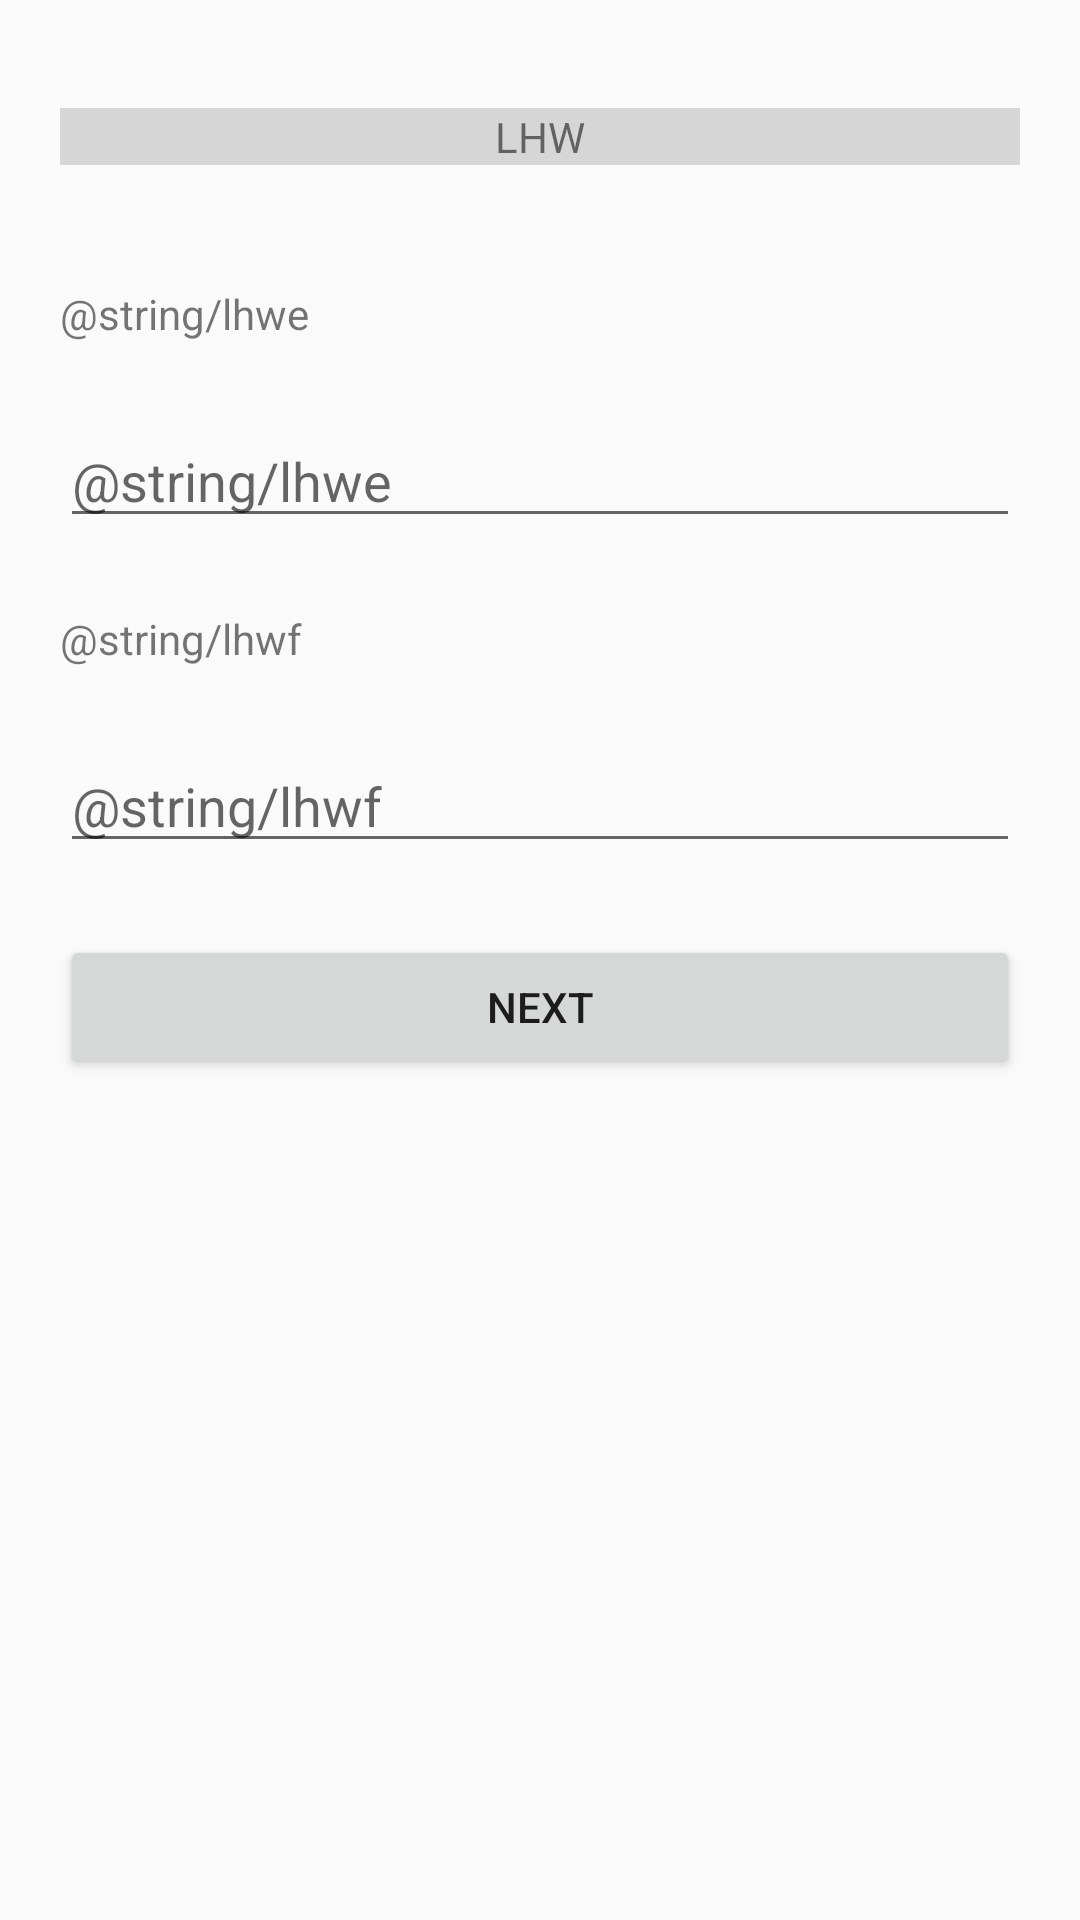

Reconstruct the res/layout file that produces this screen, plus the resources it refers to.
<!-- AndroidManifest.xml: application theme AppTheme -->
<!-- res/layout/activity_lhw.xml -->
<?xml version="1.0" encoding="utf-8"?>
<ScrollView xmlns:android="http://schemas.android.com/apk/res/android"
    xmlns:tools="http://schemas.android.com/tools"
    android:id="@+id/household_identification"
    android:layout_width="match_parent"
    android:layout_height="match_parent"
    android:layoutDirection="rtl"
    android:orientation="vertical"
    android:paddingBottom="@dimen/activity_vertical_margin"
    android:paddingLeft="@dimen/activity_horizontal_margin"
    android:paddingRight="@dimen/activity_horizontal_margin"
    android:paddingTop="@dimen/activity_vertical_margin"
    tools:context="edu.aku.hassannaqvi.cbt_hhlisting.activities.LHWActivity">

    <LinearLayout
        android:layout_width="match_parent"
        android:layout_height="wrap_content"
        android:orientation="vertical">

        <TextView
            android:id="@+id/txtChildListing"
            android:layout_width="match_parent"
            android:layout_height="wrap_content"
            android:layout_marginBottom="16dp"
            android:layout_marginTop="16dp"
            android:background="#d6d6d6"
            android:text="LHW"
            android:textAlignment="center" />

        <TextView
            android:layout_width="match_parent"
            android:layout_height="wrap_content"
            android:layout_marginTop="24dp"
            android:text="@string/lhwe" />

        <EditText
            android:id="@+id/lhwe"
            android:layout_width="match_parent"
            android:layout_height="wrap_content"
            android:layout_marginTop="24dp"
            android:hint="@string/lhwe"
            android:inputType="number"
            android:maxLength="11" />

        <TextView
            android:layout_width="match_parent"
            android:layout_height="wrap_content"
            android:layout_marginTop="24dp"
            android:text="@string/lhwf" />

        <EditText
            android:id="@+id/lhwf"
            android:layout_width="match_parent"
            android:layout_height="wrap_content"
            android:layout_marginTop="24dp"
            android:hint="@string/lhwf"
            android:inputType="number"
            android:maxLength="3" />

        


        <Button
            android:id="@+id/next"
            android:layout_width="match_parent"
            android:layout_height="wrap_content"
            android:layout_marginTop="24dp"
            android:text="Next" />

    </LinearLayout>

</ScrollView>
<!-- resources referenced by this layout -->
<resources>
  <dimen name="activity_horizontal_margin">20dp</dimen>
  <dimen name="activity_vertical_margin">20dp</dimen>
  <style name="AppTheme" parent="Theme.AppCompat.Light.NoActionBar">
  
  
      </style>
</resources>
